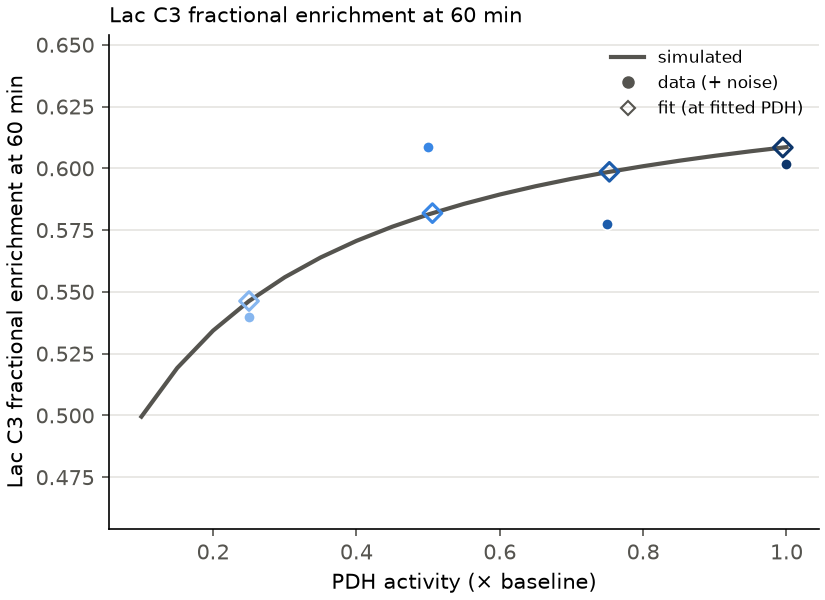

The data file committed next to this chart (first rows):
pdh_factor, simulated, data, fit, fitted_pdh_factor, fitted_pdh_factor_se
0.1, 0.4995, , , , 
0.15, 0.5192, , , , 
0.2, 0.5343, , , , 
0.25, 0.5463, 0.5398, 0.5463, 0.2501, 0.005079
0.3, 0.5559, , , , 
0.35, 0.5639, , , , 
0.4, 0.5706, , , , 
0.45, 0.5764, , , , 
0.5, 0.5813, 0.6085, 0.5819, 0.506, 0.00528
0.55, 0.5856, , , , 
0.6, 0.5894, , , , 
0.65, 0.5927, , , , 
0.7, 0.5957, , , , 
0.75, 0.5984, 0.5774, 0.5986, 0.7529, 0.005089
0.8, 0.6008, , , , 
0.85, 0.603, , , , 
0.9, 0.6051, , , , 
0.95, 0.6069, , , , 
1, 0.6086, 0.6017, 0.6084, 0.9949, 0.004726
